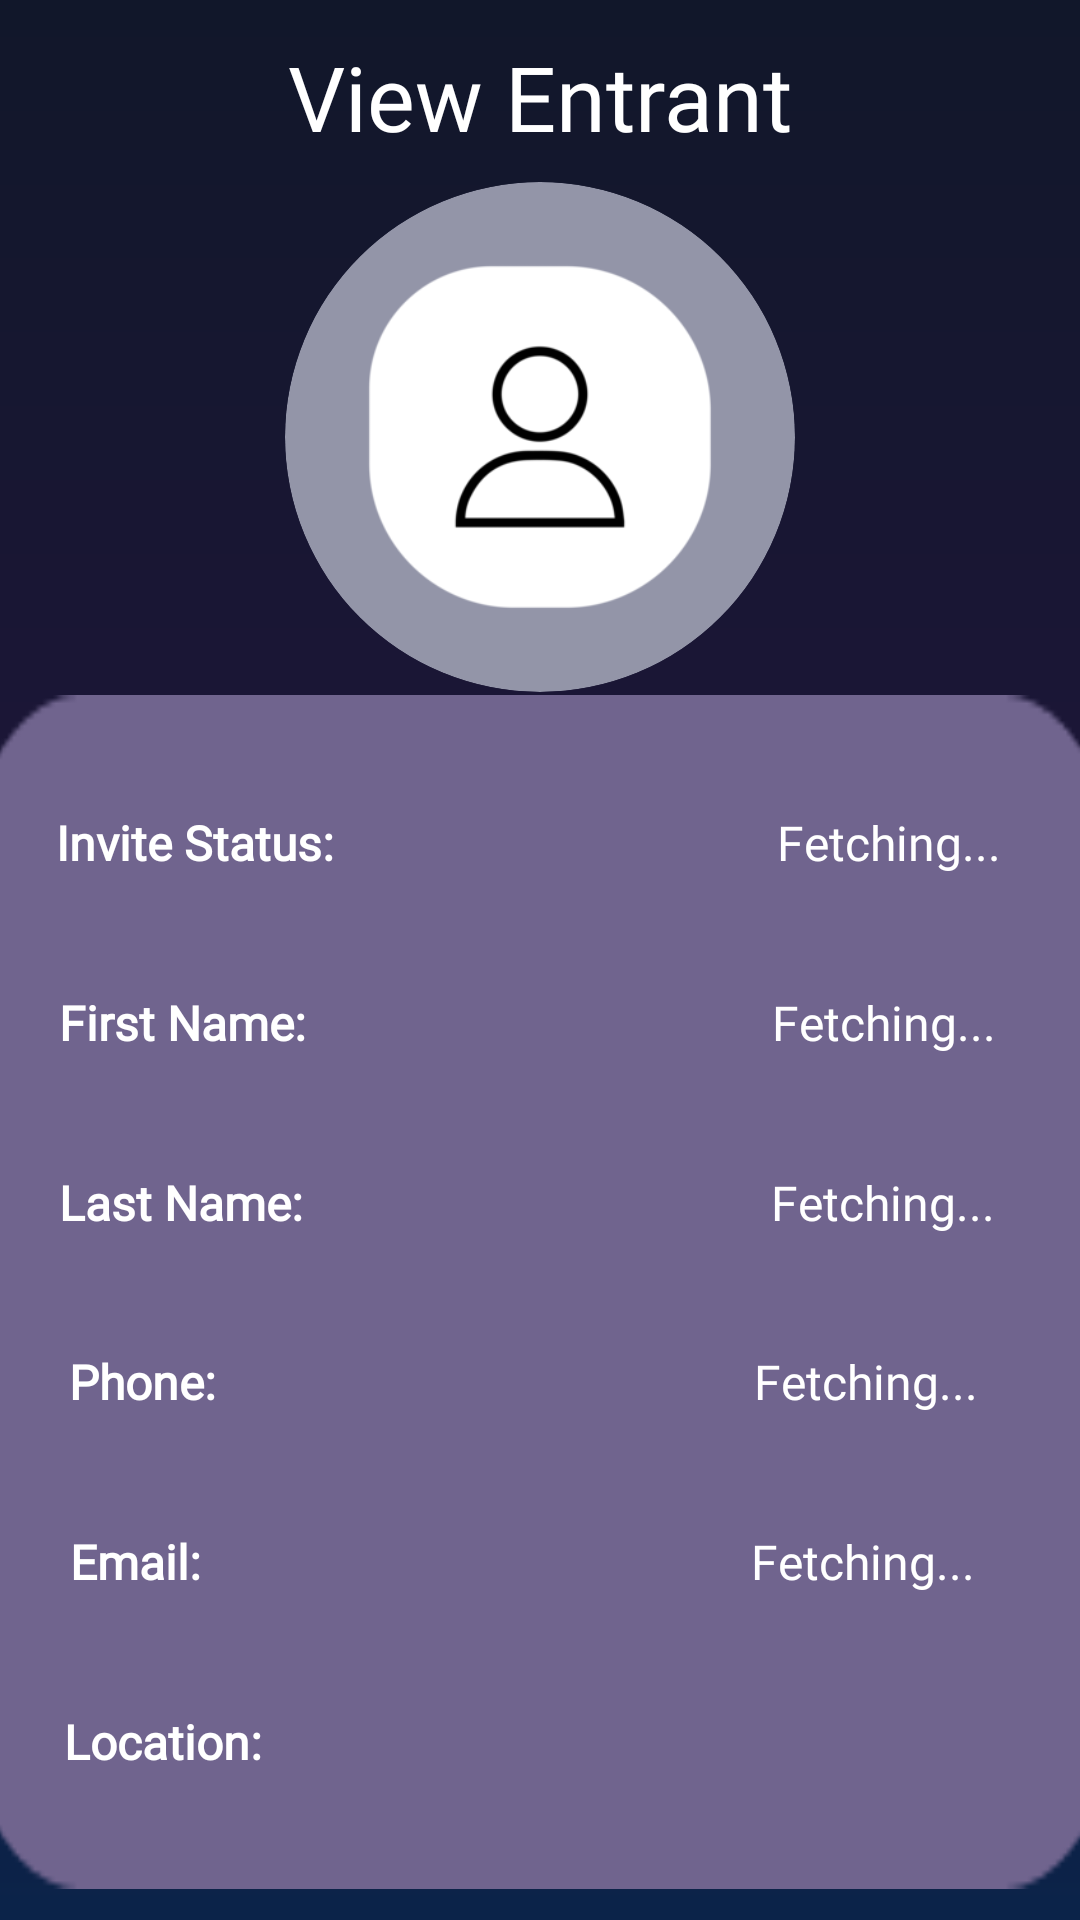

Reconstruct the res/layout file that produces this screen, plus the resources it refers to.
<!-- AndroidManifest.xml: application theme Theme.PlanNet -->
<!-- res/layout/fragment_organizer_view_entrant.xml -->
<?xml version="1.0" encoding="utf-8"?>
<androidx.constraintlayout.widget.ConstraintLayout xmlns:android="http://schemas.android.com/apk/res/android"
    xmlns:app="http://schemas.android.com/apk/res-auto"
    xmlns:tools="http://schemas.android.com/tools"
    android:layout_width="match_parent"
    android:layout_height="match_parent"
    tools:context=".ui.orgevents.OrganizerViewEntrantInfoFragment"
    android:background="@drawable/background_gradient">

    <TextView
        android:id="@+id/title"
        android:layout_width="wrap_content"
        android:layout_height="wrap_content"
        android:fontFamily="@font/poppins"
        android:text="View Entrant"
        android:textColor="@color/white"
        android:textSize="30sp"
        app:layout_constraintBottom_toBottomOf="parent"
        app:layout_constraintEnd_toEndOf="parent"
        app:layout_constraintStart_toStartOf="parent"
        app:layout_constraintTop_toTopOf="parent"
        app:layout_constraintVertical_bias="0.02" />

    <ImageView
        android:id="@+id/title_underline"
        android:layout_width="wrap_content"
        android:layout_height="wrap_content"
        android:layout_marginBottom="9dp"
        app:layout_constraintBottom_toTopOf="@+id/profile_picture"
        app:layout_constraintEnd_toEndOf="parent"
        app:layout_constraintStart_toStartOf="parent"
        app:layout_constraintTop_toBottomOf="@id/title"
        app:srcCompat="@drawable/line_separator" />=

    <ImageView
        android:id="@+id/back_arrow"
        android:layout_width="50dp"
        android:layout_height="50dp"
        app:layout_constraintBottom_toBottomOf="@+id/title"
        app:layout_constraintEnd_toStartOf="@+id/title"
        app:layout_constraintHorizontal_bias="0.2"
        app:layout_constraintStart_toStartOf="parent"
        app:layout_constraintTop_toTopOf="parent"
        app:layout_constraintVertical_bias="1.0"
        app:srcCompat="@drawable/back_arrow" />

    <ImageView
        android:id="@+id/profile_picture"
        android:layout_width="170dp"
        android:layout_height="170dp"
        android:background="@drawable/circle_shape"
        android:clipToOutline="true"
        android:scaleType="centerCrop"
        app:layout_constraintBottom_toBottomOf="parent"
        app:layout_constraintEnd_toEndOf="parent"
        app:layout_constraintStart_toStartOf="parent"
        app:layout_constraintTop_toBottomOf="@+id/title"
        app:layout_constraintVertical_bias="0.02"
        app:srcCompat="@drawable/profile" />

    <ImageView
        android:id="@+id/purple_box"
        android:layout_width="381dp"
        android:layout_height="398dp"
        android:scaleType="fitXY"
        app:layout_constraintBottom_toBottomOf="parent"
        app:layout_constraintEnd_toEndOf="parent"
        app:layout_constraintStart_toStartOf="parent"
        app:layout_constraintTop_toBottomOf="@+id/profile_picture"
        app:layout_constraintVertical_bias="0.1"
        app:srcCompat="@drawable/rectangle" />

    <TextView
        android:id="@+id/invite_title"
        android:layout_width="wrap_content"
        android:layout_height="wrap_content"
        android:fontFamily="@font/poppins"
        android:text="Invite Status:"
        android:textColor="@color/white"
        android:textSize="16sp"
        android:textStyle="bold"
        app:layout_constraintEnd_toEndOf="@+id/purple_box"
        app:layout_constraintHorizontal_bias="0.1"
        app:layout_constraintStart_toStartOf="@+id/purple_box"
        app:layout_constraintTop_toTopOf="@+id/purple_box"
        app:layout_constraintBottom_toTopOf="@id/firstname_title"/>

    <TextView
        android:id="@+id/firstname_title"
        android:layout_width="wrap_content"
        android:layout_height="wrap_content"
        android:fontFamily="@font/poppins"
        android:text="First Name:"
        android:textColor="@color/white"
        android:textSize="16sp"
        android:textStyle="bold"
        app:layout_constraintEnd_toEndOf="@+id/purple_box"
        app:layout_constraintStart_toStartOf="@+id/purple_box"
        app:layout_constraintTop_toBottomOf="@+id/invite_title"
        app:layout_constraintBottom_toTopOf="@+id/lastname_title"
        app:layout_constraintHorizontal_bias="0.1"/>

    <TextView
        android:id="@+id/lastname_title"
        android:layout_width="wrap_content"
        android:layout_height="wrap_content"
        android:fontFamily="@font/poppins"
        android:text="Last Name:"
        android:textColor="@color/white"
        android:textSize="16sp"
        android:textStyle="bold"
        app:layout_constraintEnd_toEndOf="@+id/purple_box"
        app:layout_constraintHorizontal_bias="0.1"
        app:layout_constraintStart_toStartOf="@+id/purple_box"
        app:layout_constraintTop_toBottomOf="@+id/firstname_title"
        app:layout_constraintBottom_toTopOf="@+id/phone_title"/>

    <TextView
        android:id="@+id/phone_title"
        android:layout_width="wrap_content"
        android:layout_height="wrap_content"
        android:fontFamily="@font/poppins"
        android:text="Phone:"
        android:textColor="@color/white"
        android:textSize="16sp"
        android:textStyle="bold"
        app:layout_constraintEnd_toEndOf="@+id/purple_box"
        app:layout_constraintHorizontal_bias="0.1"
        app:layout_constraintStart_toStartOf="@+id/purple_box"
        app:layout_constraintTop_toBottomOf="@+id/lastname_title"
        app:layout_constraintBottom_toTopOf="@+id/email_title"/>

    <TextView
        android:id="@+id/email_title"
        android:layout_width="wrap_content"
        android:layout_height="wrap_content"
        android:fontFamily="@font/poppins"
        android:text="Email:"
        android:textColor="@color/white"
        android:textSize="16sp"
        android:textStyle="bold"
        app:layout_constraintEnd_toEndOf="@+id/purple_box"
        app:layout_constraintHorizontal_bias="0.1"
        app:layout_constraintStart_toStartOf="@+id/purple_box"
        app:layout_constraintTop_toBottomOf="@+id/phone_title"
        app:layout_constraintBottom_toTopOf="@+id/location_title"/>

    <TextView
        android:id="@+id/location_title"
        android:layout_width="wrap_content"
        android:layout_height="wrap_content"
        android:fontFamily="@font/poppins"
        android:text="Location:"
        android:textColor="@color/white"
        android:textSize="16sp"
        android:textStyle="bold"
        app:layout_constraintBottom_toBottomOf="@+id/purple_box"
        app:layout_constraintEnd_toEndOf="@+id/purple_box"
        app:layout_constraintHorizontal_bias="0.1"
        app:layout_constraintStart_toStartOf="@+id/purple_box"
        app:layout_constraintTop_toBottomOf="@+id/email_title"/>

    <TextView
        android:id="@+id/invite_text"
        android:layout_width="wrap_content"
        android:layout_height="wrap_content"
        android:fontFamily="@font/poppins"
        android:textColor="@color/white"
        android:text="Fetching..."
        android:textSize="16sp"
        app:layout_constraintBottom_toBottomOf="@id/invite_title"
        app:layout_constraintEnd_toEndOf="@+id/purple_box"
        app:layout_constraintHorizontal_bias="0.8"
        app:layout_constraintStart_toEndOf="@+id/invite_title"
        app:layout_constraintTop_toTopOf="@id/invite_title" />

    <TextView
        android:id="@+id/firstname_text"
        android:layout_width="wrap_content"
        android:layout_height="wrap_content"
        android:fontFamily="@font/poppins"
        android:text="Fetching..."
        android:textColor="@color/white"
        android:textSize="16sp"
        app:layout_constraintBottom_toBottomOf="@id/firstname_title"
        app:layout_constraintEnd_toEndOf="@+id/purple_box"
        app:layout_constraintHorizontal_bias="0.8"
        app:layout_constraintStart_toEndOf="@+id/firstname_title"
        app:layout_constraintTop_toTopOf="@id/firstname_title" />

    <TextView
        android:id="@+id/lastname_text"
        android:layout_width="wrap_content"
        android:layout_height="wrap_content"
        android:fontFamily="@font/poppins"
        android:text="Fetching..."
        android:textColor="@color/white"
        android:textSize="16sp"
        app:layout_constraintEnd_toEndOf="@+id/purple_box"
        app:layout_constraintHorizontal_bias="0.8"
        app:layout_constraintStart_toEndOf="@+id/lastname_title"
        app:layout_constraintTop_toTopOf="@id/lastname_title"
        app:layout_constraintBottom_toBottomOf="@id/lastname_title"/>

    <TextView
        android:id="@+id/phone_text"
        android:layout_width="wrap_content"
        android:layout_height="wrap_content"
        android:fontFamily="@font/poppins"
        android:text="Fetching..."
        android:textColor="@color/white"
        android:textSize="16sp"
        app:layout_constraintEnd_toEndOf="@+id/purple_box"
        app:layout_constraintHorizontal_bias="0.8"
        app:layout_constraintStart_toEndOf="@+id/phone_title"
        app:layout_constraintTop_toTopOf="@id/phone_title"
        app:layout_constraintBottom_toBottomOf="@id/phone_title"/>

    <TextView
        android:id="@+id/email_text"
        android:layout_width="wrap_content"
        android:layout_height="wrap_content"
        android:fontFamily="@font/poppins"
        android:text="Fetching..."
        android:textColor="@color/white"
        android:textSize="16sp"
        app:layout_constraintEnd_toEndOf="@+id/purple_box"
        app:layout_constraintHorizontal_bias="0.8"
        app:layout_constraintStart_toEndOf="@+id/email_title"
        app:layout_constraintTop_toTopOf="@id/email_title"
        app:layout_constraintBottom_toBottomOf="@id/email_title"/>

    <ImageView
        android:id="@+id/map_icon"
        android:layout_width="65dp"
        android:layout_height="49dp"
        app:layout_constraintEnd_toEndOf="@+id/purple_box"
        app:layout_constraintHorizontal_bias="0.8"
        app:layout_constraintStart_toEndOf="@+id/location_title"
        app:layout_constraintTop_toTopOf="@id/location_title"
        app:layout_constraintBottom_toBottomOf="@id/location_title"
        app:srcCompat="@drawable/map_icon" />

    <Button
        android:id="@+id/cancel_button"
        android:layout_width="wrap_content"
        android:layout_height="wrap_content"
        android:fontFamily="@font/poppins"
        android:text="Cancel"
        android:backgroundTint="@color/cancelled"
        android:textAllCaps="false"
        android:visibility="invisible"
        android:textSize="18sp"
        app:layout_constraintBottom_toBottomOf="@id/invite_title"
        app:layout_constraintEnd_toStartOf="@id/invite_text"
        app:layout_constraintStart_toEndOf="@id/invite_title"
        app:layout_constraintTop_toTopOf="@+id/invite_title" />


</androidx.constraintlayout.widget.ConstraintLayout>
<!-- resources referenced by this layout -->
<resources>
  <color name="cancelled">#8b1513</color>
  <color name="white">#FFFFFF</color>
  <!-- drawable background_gradient (drawable) -->
  <?xml version="1.0" encoding="utf-8"?>
  <layer-list xmlns:android="http://schemas.android.com/apk/res/android">
      <item>
          <shape>
              <gradient
                  android:startColor="#11172A"
                  android:centerColor="#1E163A"
                  android:endColor="#0B2349"
                  android:angle="125"
                  android:type="linear" />
          </shape>
      </item>
  </layer-list>
  <!-- drawable circle_shape (drawable) -->
  <?xml version="1.0" encoding="utf-8"?>
  <shape xmlns:android="http://schemas.android.com/apk/res/android"
      android:shape="oval">
      <solid android:color="@color/buttonGrey"/>
  </shape>
  <!-- drawable line_separator: png bitmap (drawable, 133 bytes) -->
  <!-- drawable profile: webp bitmap (drawable, 4494 bytes) -->
  <!-- drawable rectangle: png bitmap (drawable, 1875 bytes) -->
  <style name="Theme.PlanNet" parent="Theme.MaterialComponents.DayNight.NoActionBar">
          
          <item name="colorPrimary">@color/buttonPurple</item>
          <item name="colorPrimaryVariant">@color/purple_700</item>
          <item name="colorOnPrimary">@color/white</item>
          
          <item name="colorSecondary">@color/teal_200</item>
          <item name="colorSecondaryVariant">@color/teal_700</item>
          <item name="colorOnSecondary">@color/black</item>
          
          <item name="android:statusBarColor">@color/NavigationBar</item>
          
      </style>
  <color name="buttonGrey">#9395a8</color>
  <color name="buttonPurple">#493971</color>
  <color name="purple_700">#FF3700B3</color>
  <color name="teal_200">#FF03DAC5</color>
  <color name="teal_700">#FF018786</color>
  <color name="black">#FF000000</color>
  <color name="NavigationBar">#645a7f</color>
</resources>
